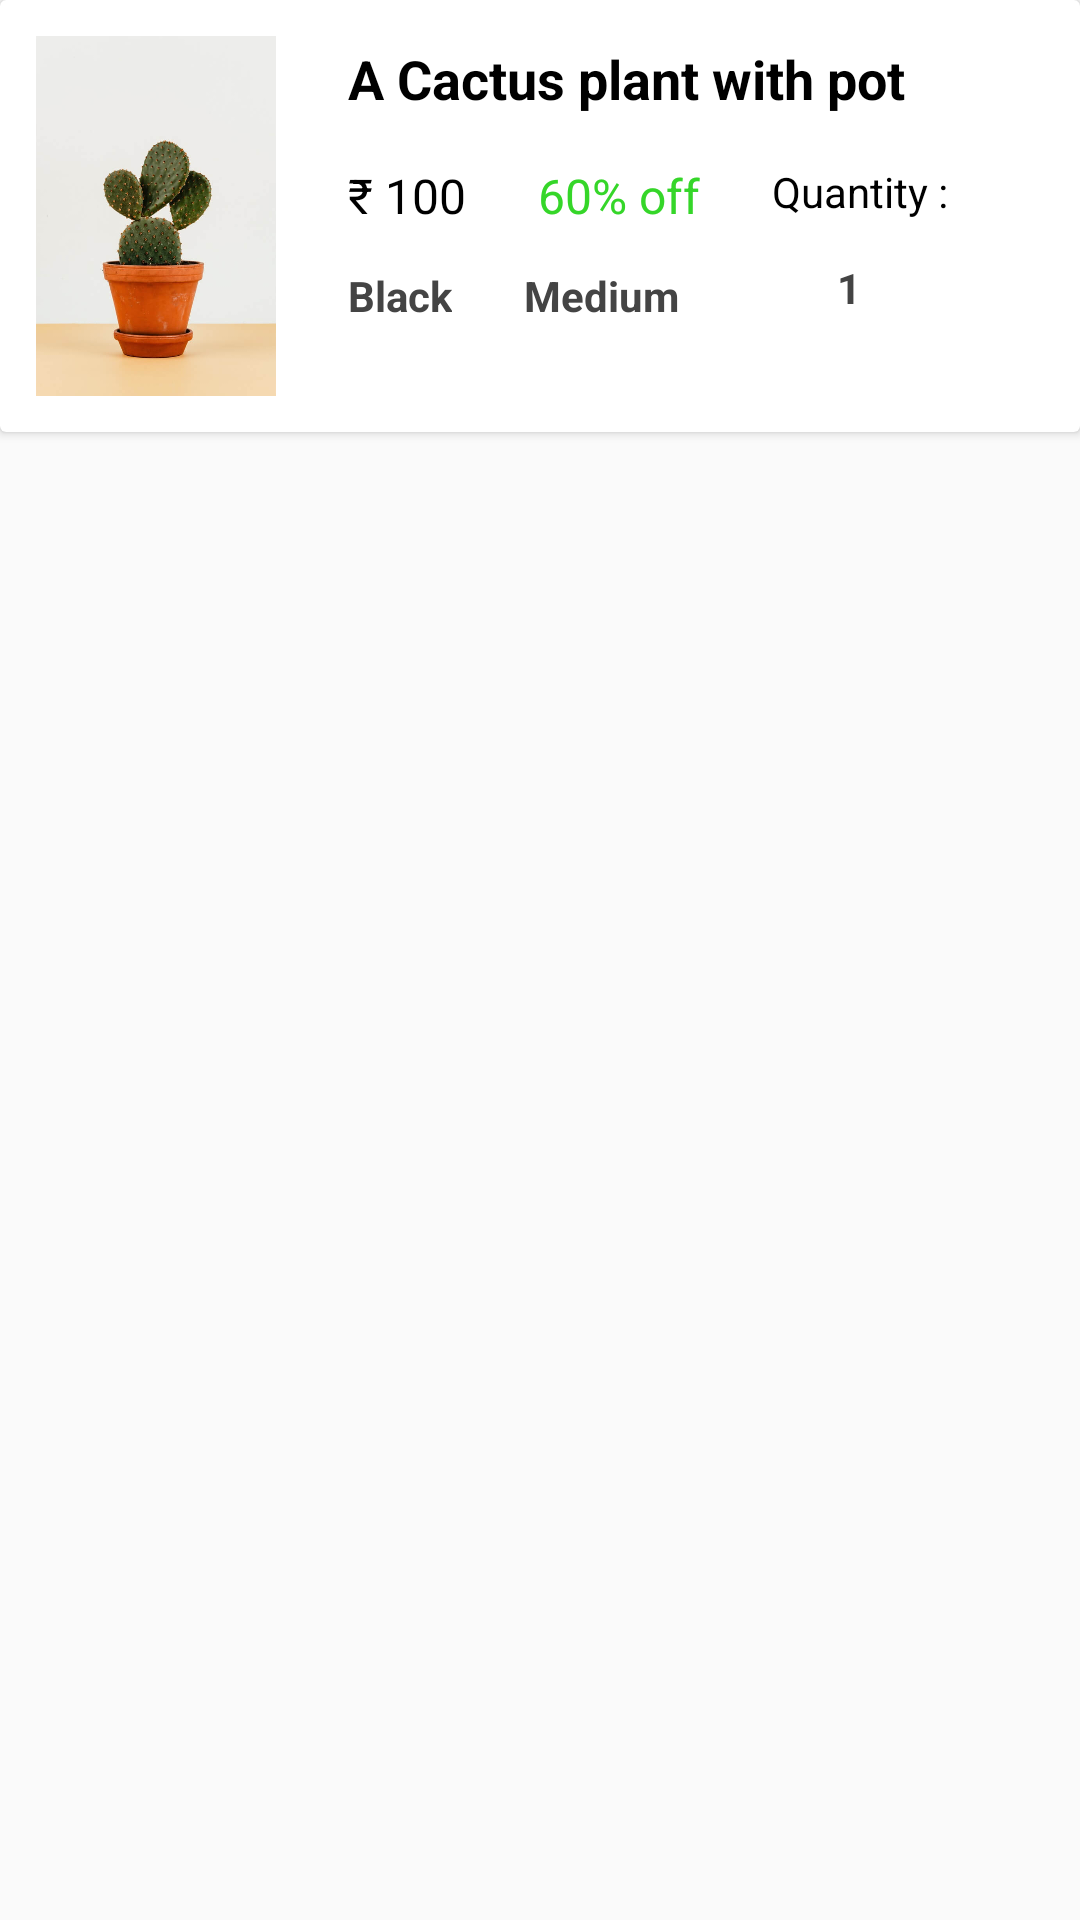

Reconstruct the res/layout file that produces this screen, plus the resources it refers to.
<!-- AndroidManifest.xml: application theme AppTheme -->
<!-- res/layout/orders.xml -->
<?xml version="1.0" encoding="utf-8"?>

<LinearLayout xmlns:android="http://schemas.android.com/apk/res/android"
    xmlns:app="http://schemas.android.com/apk/res-auto"
    xmlns:tools="http://schemas.android.com/tools"
    android:layout_width="match_parent"
    android:layout_height="wrap_content"
    android:orientation="vertical">


    <androidx.cardview.widget.CardView
        android:id="@+id/My_Orders_CardView"
        android:layout_width="match_parent"
        android:layout_height="wrap_content"
        android:layout_marginBottom="10dp"
        android:elevation="4dp"
        tools:targetApi="lollipop">

        <LinearLayout
            android:layout_width="match_parent"
            android:layout_height="wrap_content"
            android:baselineAligned="false"
            android:orientation="horizontal"
            android:weightSum="1">

            <LinearLayout
                android:layout_width="match_parent"
                android:layout_height="wrap_content"
                android:layout_weight="0.9"
                android:orientation="vertical">

                <RelativeLayout
                    android:layout_width="match_parent"
                    android:layout_height="wrap_content"
                    tools:ignore="UselessParent">

                    <androidx.appcompat.widget.AppCompatImageView
                        android:id="@+id/My_Orders_Product_Image"
                        android:layout_width="80dp"
                        android:layout_height="120dp"
                        android:layout_margin="12dp"
                        android:scaleType="centerCrop"
                        app:srcCompat="@drawable/cactus" />

                    <androidx.appcompat.widget.AppCompatTextView
                        android:id="@+id/My_Orders_Product_Title"
                        android:layout_width="wrap_content"
                        android:layout_height="wrap_content"
                        android:layout_marginStart="12dp"
                        android:layout_marginTop="14dp"
                        android:layout_marginEnd="14dp"
                        android:layout_marginBottom="12dp"
                        android:layout_toEndOf="@+id/My_Orders_Product_Image"
                        android:text="@string/a_cactus_plant_with_pot"
                        android:textColor="@color/black"
                        android:textSize="18sp"
                        android:textStyle="bold" />

                    <androidx.appcompat.widget.AppCompatTextView
                        android:id="@+id/My_Orders_Product_Price"
                        android:layout_width="wrap_content"
                        android:layout_height="wrap_content"
                        android:layout_below="@+id/My_Orders_Product_Title"
                        android:layout_marginStart="12dp"
                        android:layout_marginTop="4dp"
                        android:layout_marginBottom="5dp"
                        android:layout_marginEnd="12dp"
                        android:layout_toEndOf="@+id/My_Orders_Product_Image"
                        android:text="@string/price"
                        android:textColor="@color/black"
                        android:textSize="16sp"
                        tools:ignore="NotSibling" />

                    <androidx.appcompat.widget.AppCompatTextView
                        android:id="@+id/My_Orders_Product_Discount"
                        android:layout_width="wrap_content"
                        android:layout_height="wrap_content"
                        android:layout_below="@+id/My_Orders_Product_Title"
                        android:layout_marginStart="12dp"
                        android:layout_marginTop="4dp"
                        android:layout_marginEnd="12dp"
                        android:layout_marginBottom="5dp"
                        android:layout_toEndOf="@+id/My_Orders_Product_Price"
                        android:text="@string/discount"
                        android:textColor="@color/discount"
                        android:textSize="16sp" />

                    <androidx.appcompat.widget.AppCompatTextView
                        android:id="@+id/My_Orders_Product_Quantity"
                        android:layout_width="wrap_content"
                        android:layout_height="wrap_content"
                        android:layout_below="@+id/My_Orders_Product_Title"
                        android:layout_marginStart="12dp"
                        android:layout_marginTop="4dp"
                        android:layout_marginEnd="10dp"
                        android:layout_marginBottom="5dp"
                        android:layout_toEndOf="@+id/My_Orders_Product_Discount"
                        android:text="@string/quantity"
                        android:textColor="@color/black" />


                    <androidx.appcompat.widget.AppCompatTextView
                        android:id="@+id/My_Orders_Product_Color"
                        android:layout_width="wrap_content"
                        android:layout_height="wrap_content"
                        android:layout_below="@+id/My_Orders_Product_Discount"
                        android:layout_marginStart="12dp"
                        android:layout_marginTop="8dp"
                        android:layout_marginEnd="12dp"
                        android:layout_marginBottom="8dp"
                        android:layout_toEndOf="@+id/My_Orders_Product_Image"
                        android:text="@string/black"
                        android:textColor="@color/description"
                        android:textSize="14sp"
                        android:textStyle="bold" />

                    <androidx.appcompat.widget.AppCompatTextView
                        android:id="@+id/My_Orders_Product_Size"
                        android:layout_width="wrap_content"
                        android:layout_height="wrap_content"
                        android:layout_below="@+id/My_Orders_Product_Discount"
                        android:layout_marginStart="12dp"
                        android:layout_marginTop="8dp"
                        android:layout_marginEnd="12dp"
                        android:layout_marginBottom="8dp"
                        android:layout_toEndOf="@+id/My_Orders_Product_Color"
                        android:text="@string/medium"
                        android:textColor="@color/description"
                        android:textSize="14sp"
                        android:textStyle="bold" />

                    <androidx.appcompat.widget.AppCompatTextView
                        android:id="@+id/My_Orders_Product_Quantity_Value"
                        android:layout_width="80dp"
                        android:layout_height="20dp"
                        android:layout_below="@+id/My_Orders_Product_Quantity"
                        android:layout_marginStart="12dp"
                        android:layout_marginTop="8dp"
                        android:layout_marginEnd="10dp"
                        android:layout_marginBottom="8dp"
                        android:layout_toEndOf="@+id/My_Orders_Product_Size"
                        android:text="@string/_1"
                        android:textColor="@color/description"
                        android:textAlignment="center"
                        android:textSize="14sp"
                        android:textStyle="bold" />


                </RelativeLayout>
            </LinearLayout>

            <LinearLayout
                android:layout_width="wrap_content"
                android:layout_height="match_parent"
                android:layout_weight="0.1"
                android:gravity="center"
                android:orientation="vertical">

                <androidx.appcompat.widget.AppCompatImageView
                    android:layout_width="30dp"
                    android:layout_height="30dp"
                    android:layout_margin="4dp"
                    android:src="@drawable/right_arrow" />


            </LinearLayout>

        </LinearLayout>
    </androidx.cardview.widget.CardView>


</LinearLayout>
<!-- resources referenced by this layout -->
<resources>
  <color name="black">#000000</color>
  <color name="description">#444444</color>
  <color name="discount">#35D629</color>
  <!-- drawable cactus: jpg bitmap (drawable, 27171 bytes) -->
  <string name="_1">1</string>
  <string name="a_cactus_plant_with_pot">A Cactus plant with pot </string>
  <string name="black">Black</string>
  <string name="discount">60% off</string>
  <string name="medium">Medium</string>
  <string name="price">₹ 100</string>
  <string name="quantity">Quantity :</string>
  <style name="AppTheme" parent="Theme.AppCompat.Light.NoActionBar">
          
          <item name="colorPrimary">@color/colorPrimary</item>
          <item name="colorPrimaryDark">@color/colorPrimaryDark</item>
          <item name="colorAccent">@color/colorAccent</item>
          <item name="android:textAllCaps">false</item>
      </style>
  <color name="colorPrimary">#688ae2</color>
  <color name="colorPrimaryDark">#5D81E0</color>
  <color name="colorAccent">#fb7b7b</color>
</resources>
